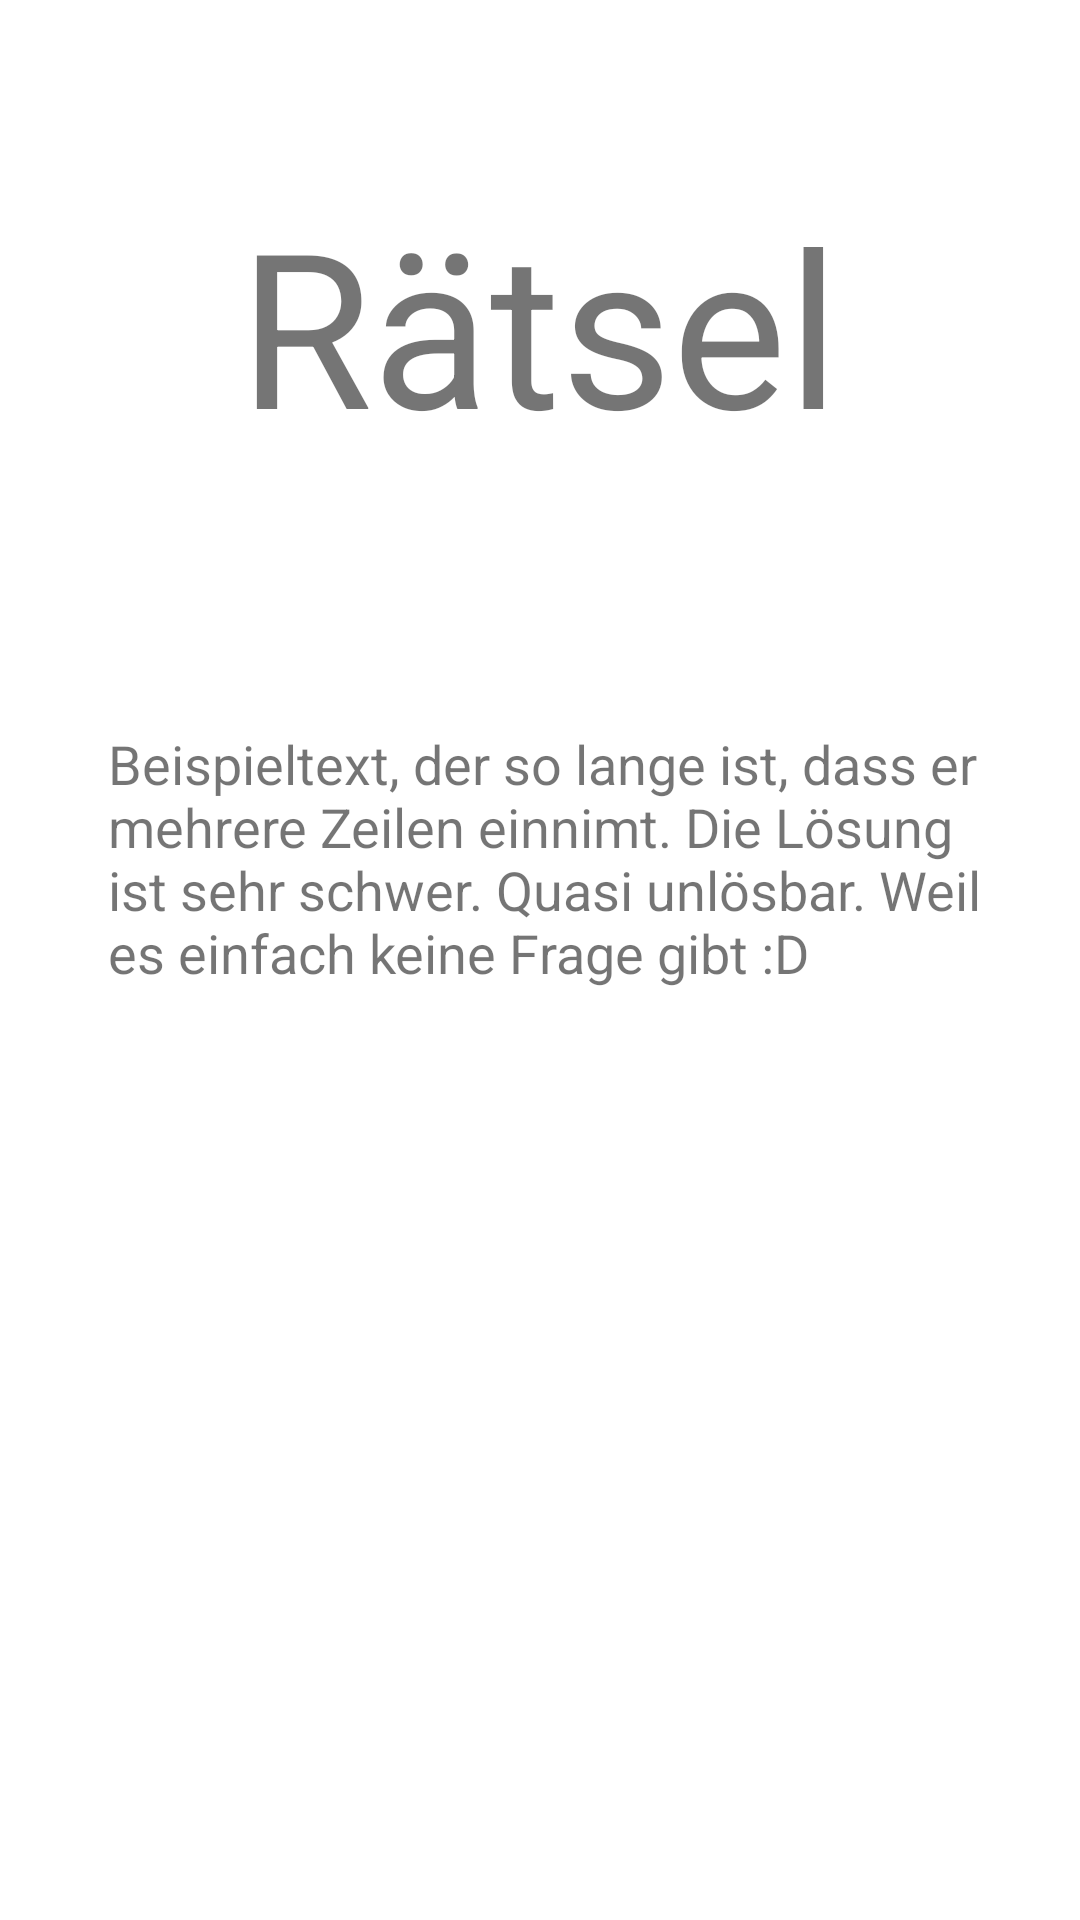

The Android layout XML behind this screen, and the referenced resources:
<!-- AndroidManifest.xml: application theme Theme.Weihnachtskalender -->
<!-- res/layout/activity_riddle_text.xml -->
<?xml version="1.0" encoding="utf-8"?>
<androidx.constraintlayout.widget.ConstraintLayout xmlns:android="http://schemas.android.com/apk/res/android"
    xmlns:app="http://schemas.android.com/apk/res-auto"
    xmlns:tools="http://schemas.android.com/tools"
    android:layout_width="match_parent"
    android:layout_height="match_parent"
    tools:context=".RiddleText">

    <Button
        android:id="@+id/riddleButtonSolution"
        android:layout_width="wrap_content"
        android:layout_height="wrap_content"
        android:layout_marginStart="119dp"
        android:layout_marginTop="616dp"
        android:layout_marginEnd="119dp"
        android:layout_marginBottom="67dp"
        android:text="Lösung eingeben"
        app:layout_constraintBottom_toBottomOf="parent"
        app:layout_constraintEnd_toEndOf="parent"
        app:layout_constraintStart_toStartOf="parent"
        app:layout_constraintTop_toTopOf="parent" />

    <TextView
        android:id="@+id/riddleTextViewHeadline"
        android:layout_width="wrap_content"
        android:layout_height="wrap_content"
        android:layout_marginStart="63dp"
        android:layout_marginLeft="63dp"
        android:layout_marginTop="60dp"
        android:layout_marginEnd="63dp"
        android:layout_marginRight="63dp"
        android:layout_marginBottom="91dp"
        android:text="Rätsel"
        android:textAllCaps="false"
        android:textSize="72sp"
        app:layout_constraintBottom_toTopOf="@+id/checkSolutionTextViewAksSolution"
        app:layout_constraintEnd_toEndOf="parent"
        app:layout_constraintHorizontal_bias="0.494"
        app:layout_constraintStart_toStartOf="parent"
        app:layout_constraintTop_toTopOf="parent" />

    <ScrollView
        android:layout_width="409dp"
        android:layout_height="390dp"
        android:layout_marginStart="2dp"
        android:layout_marginTop="29dp"
        android:layout_marginBottom="41dp"
        app:layout_constraintBottom_toTopOf="@+id/riddleButtonSolution"
        app:layout_constraintEnd_toEndOf="parent"
        app:layout_constraintStart_toStartOf="parent"
        app:layout_constraintTop_toBottomOf="@+id/riddleTextViewHeadline">

        <LinearLayout
            android:layout_width="match_parent"
            android:layout_height="wrap_content"
            android:orientation="vertical">

            <TextView
                android:id="@+id/riddleTextViewQuestion"
                android:layout_width="wrap_content"
                android:layout_height="wrap_content"
                android:layout_marginStart="59dp"
                android:layout_marginLeft="59dp"
                android:layout_marginTop="56dp"
                android:layout_marginEnd="59dp"
                android:layout_marginRight="59dp"
                android:layout_marginBottom="68dp"
                android:text="Beispieltext, der so lange ist, dass er mehrere Zeilen einnimt. Die Lösung ist sehr schwer. Quasi unlösbar. Weil es einfach keine Frage gibt :D"
                android:textSize="18sp" />
        </LinearLayout>
    </ScrollView>

</androidx.constraintlayout.widget.ConstraintLayout>
<!-- resources referenced by this layout -->
<resources>
  <style name="Theme.Weihnachtskalender" parent="Theme.MaterialComponents.DayNight.DarkActionBar">
          
          <item name="colorPrimary">@color/red_full</item>
          <item name="colorPrimaryVariant">@color/red_dark</item>
          <item name="colorOnPrimary">@color/white</item>
          
          <item name="colorSecondary">@color/teal_200</item>
          <item name="colorSecondaryVariant">@color/teal_700</item>
          <item name="colorOnSecondary">@color/black</item>
          
          <item name="android:statusBarColor" tools:targetApi="l">?attr/colorPrimaryVariant</item>
          
      </style>
  <color name="red_full">#FF0000</color>
  <color name="red_dark">#AA0000</color>
  <color name="white">#FFFFFFFF</color>
  <color name="teal_200">#FF03DAC5</color>
  <color name="teal_700">#FF018786</color>
  <color name="black">#FF000000</color>
</resources>
